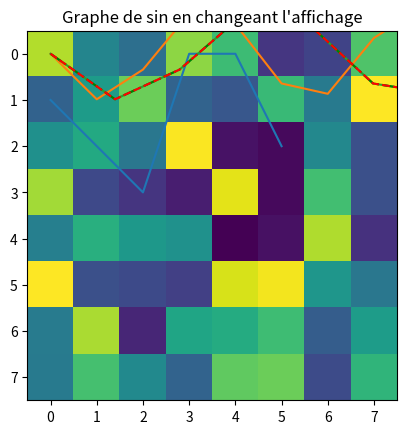

Python code for this plot: (Note: this script raises an exception after producing the figure.)
import numpy as np

"""
4- Graphes

La librairie la plus utilisée pour faire des graphiques
avec Python est matplotlib. L'interface de matplotlib pour
produire les graphiques est pyplot.

"""

import matplotlib.pyplot as plt

"""
Il est possible de générer le graphique d'un vecteur en fonction de ses
indexes, par exemple :

"""

vec = np.array([1, 2, 3, 0, 0, 2])
plt.plot(vec)
plt.title('Graphe avec un seul vecteur')
plt.show()

"""
On peut faire demême mais en spécifiant spécifiquement les valeurs sur
Y et les valeurs sur X à utiliser. Par exemple :

"""
x = np.linspace(0, 4*np.pi, 10)
y = np.sin(x)

plt.plot(y) # sans specifier x
plt.title('Graphe sin sans spécifier x')
plt.show()

plt.plot(x, y) # en spécifiany x (regardez l'axe des x, les valeurs sont différentes)
plt.title('Graphe de sin en spécifiant x et y')
plt.show()

"""
Dans ce contexte, faites attention! X et Y doivent être de la même
taille sinon python produira une erreur.

"""

"""
Configuration des options d'affichage.

Sans entrer trop dans le détail, notons qu'il est possible de
configurer l'affichage de votre graphe. Par exemple, il est possible de
configurer le trait du graph avec un code relativement simple où on
indique la couleur, le type de point et le type de ligne à afficher.

"""
plt.plot(x, y, color='green', linestyle='-.')
plt.title("Graphe de sin en changeant l'affichage")
plt.show()

plt.plot(x, y, color='red', linestyle='--')
plt.title("Graphe de sin en changeant l'affichage")
plt.show()


"""
Les options de configuration sont beaucou plus avancées en réalité,
pour les voir, allez regarder l'aide :).

"""

"""
Visualiser une matrice

Une matrice peut être visualisée comme une grille de valeurs 2D en
utilisant la fonction imshow. Pour une image en format .mat,
il faut aller la chercher en utilisant fonction loadmat dans la librairie
scipy.io

"""
from scipy.io import loadmat

mat = np.random.rand(8, 8)
plt.imshow(mat)
plt.show()

lena = loadmat("lena.mat")['lena']

plt.imshow(lena)
plt.show()

"""
Il est possible de changer la carte en quelque
chose de plus intuitif plutôt qu'avoir un arc-en-ciel.

"""
plt.imshow(lena, cmap='gray')
plt.show()

"""
Graphes de surfaces 3D

Il est aussi possible d'afficher des graphes en 3D sous forme de
surfaces tridimensionnelles. On utilise la fonction "meshgrid" qui nous
génère  nos points en X et en Y.
"""
fig = plt.figure()
ax = fig.add_subplot(111, projection='3d')

X = np.arange(-5, 5, 0.25)
Y = np.arange(-5, 5, 0.25)
X, Y = np.meshgrid(X, Y)
R = np.sqrt(X**2 + Y**2)
Z = np.sin(R)

surf = ax.plot_surface(X, Y, Z, linewidth=0, antialiased=False)


plt.show()

